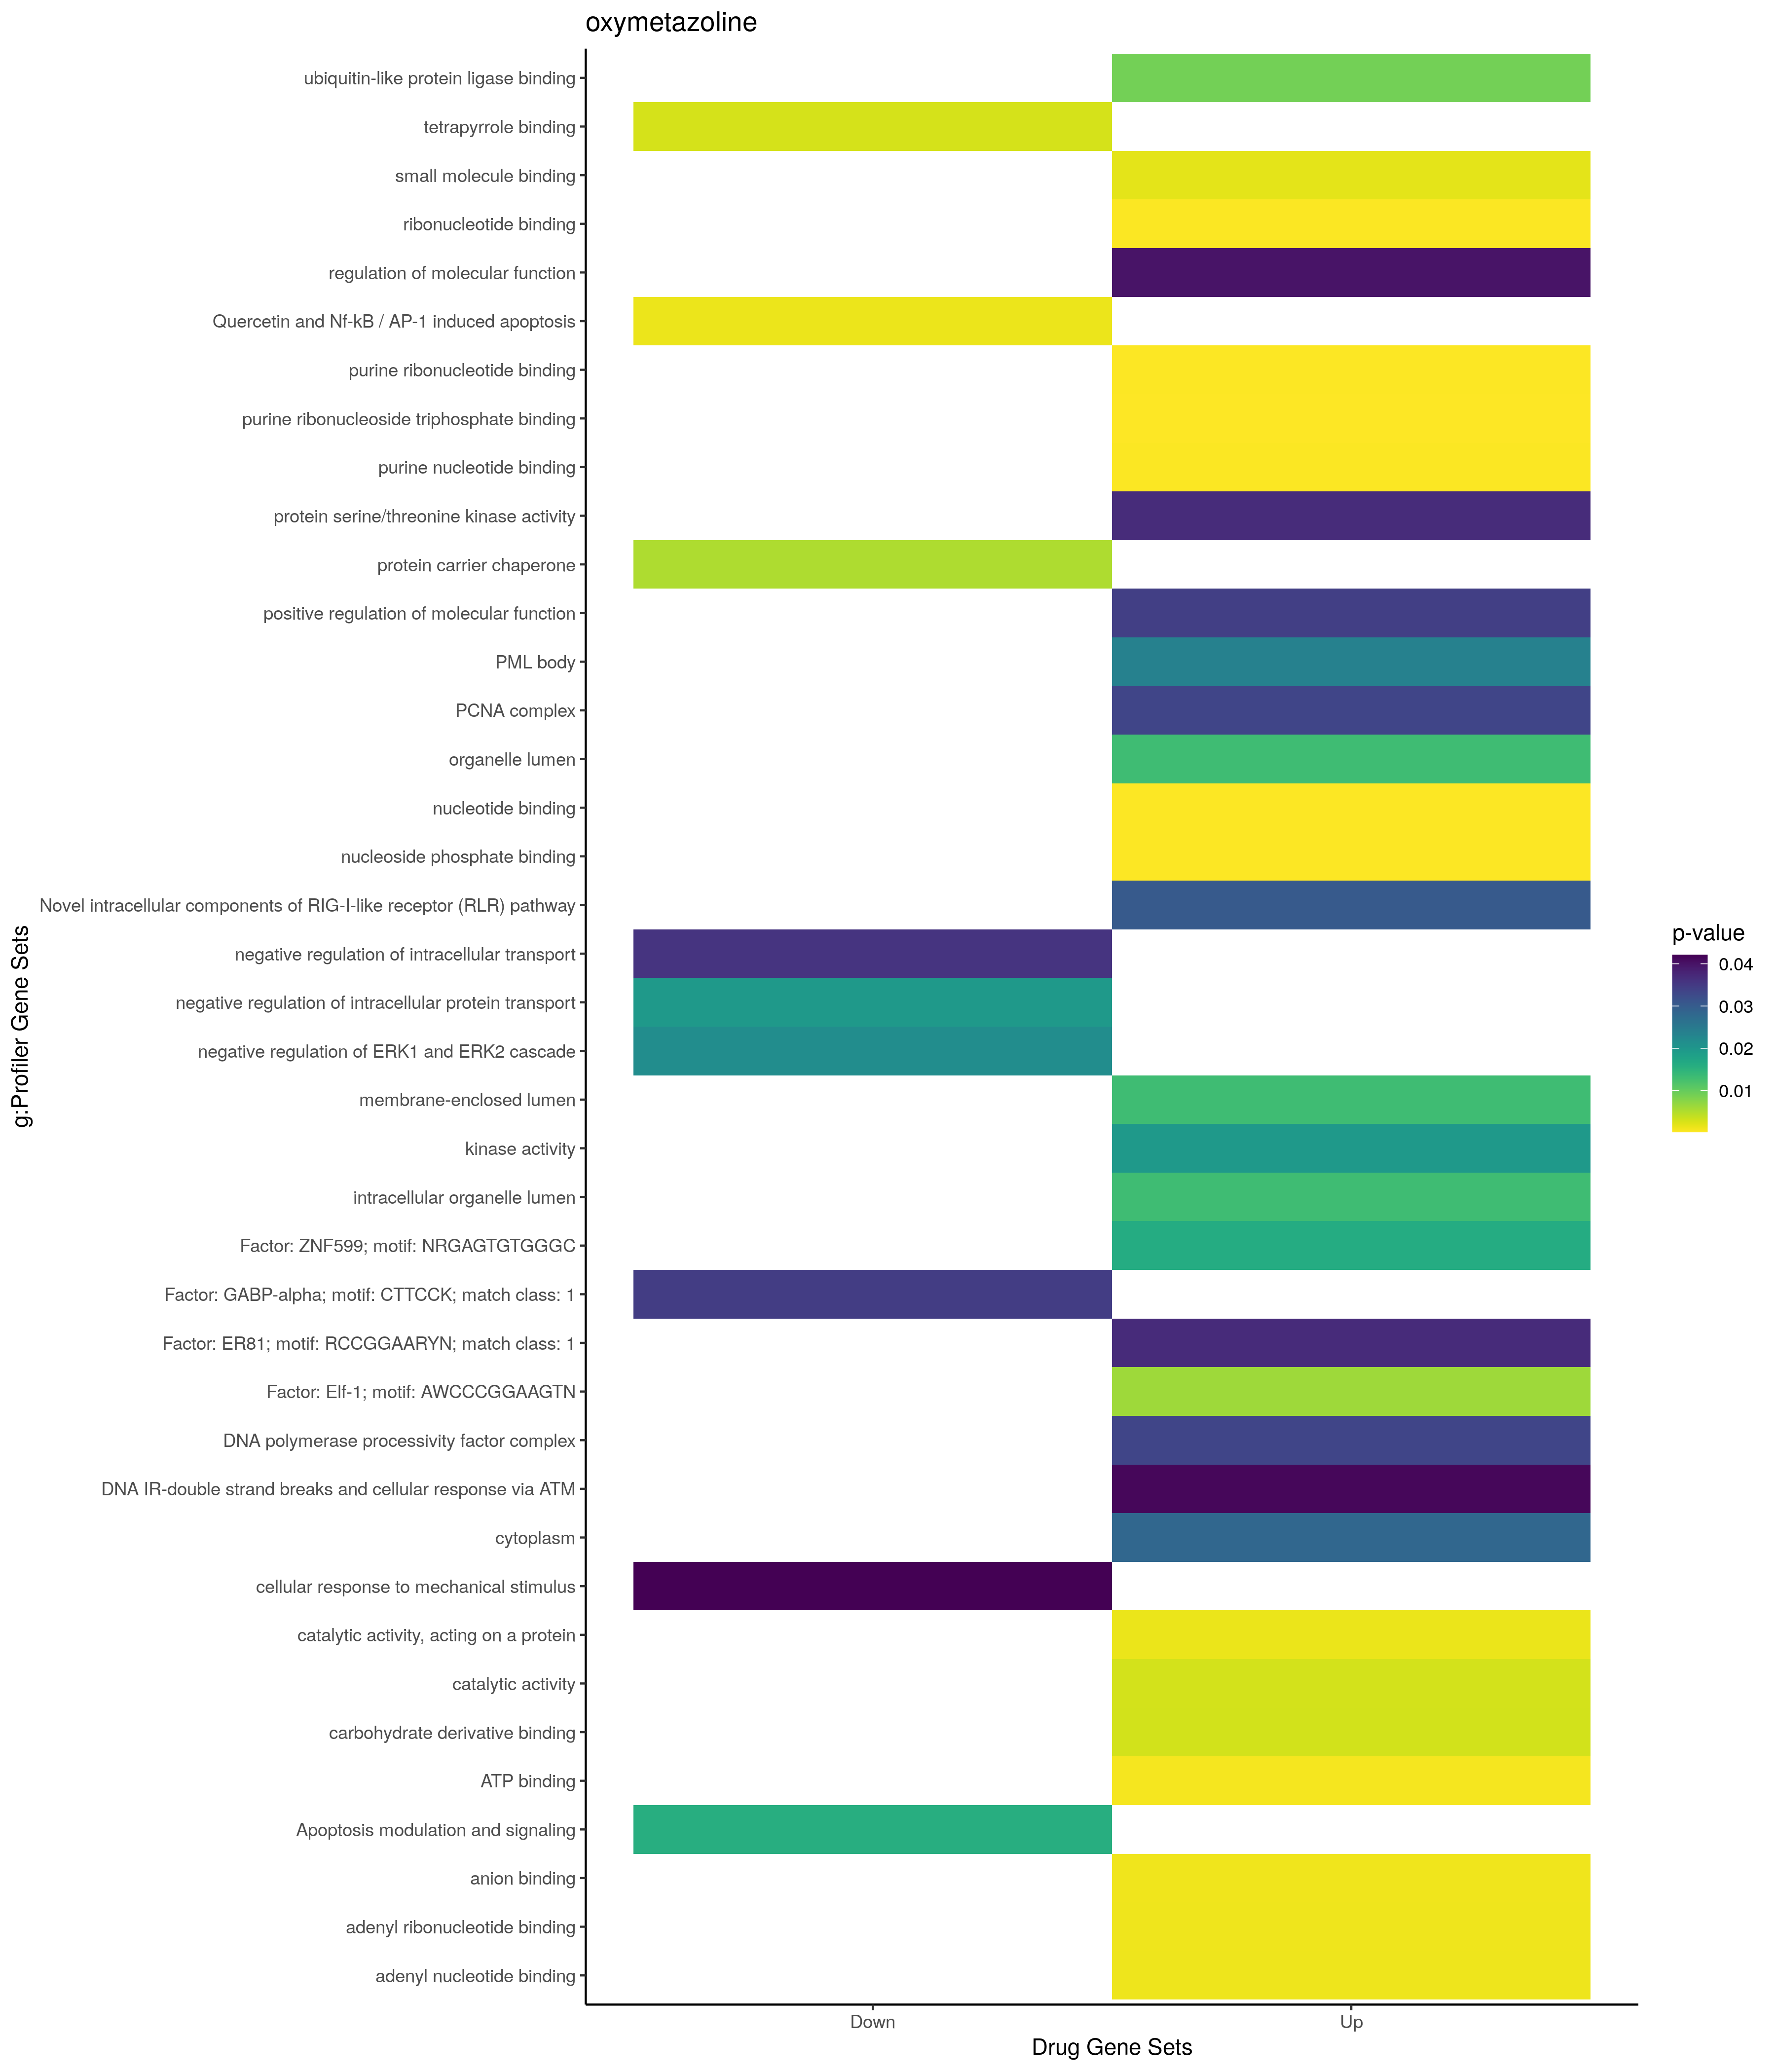

The table this chart was drawn from, first rows:
; query; significant; p_value; term_size; query_size; intersection_size; precision; recall; term_id; source; term_name; effective_domain_size; source_order; set
1; query_1; TRUE; 0,0343432564356952; 1556; 23; 9; 0,391304347826087; 0,0057840616966581; GO:0044093; GO:BP; positive regulation of molecular functio…; 21100; 12634; Up
2; query_1; TRUE; 0,0399416087876506; 3050; 23; 12; 0,521739130434783; 0,0039344262295082; GO:0065009; GO:BP; regulation of molecular function; 21100; 18614; Up
3; query_1; TRUE; 0,0131768912663793; 6625; 26; 18; 0,692307692307692; 0,00271698113207547; GO:0070013; GO:CC; intracellular organelle lumen; 21698; 2716; Up
4; query_1; TRUE; 0,0132063711259493; 6626; 26; 18; 0,692307692307692; 0,00271657108361002; GO:0031974; GO:CC; membrane-enclosed lumen; 21698; 1444; Up
5; query_1; TRUE; 0,0132063711259493; 6626; 26; 18; 0,692307692307692; 0,00271657108361002; GO:0043233; GO:CC; organelle lumen; 21698; 2130; Up
6; query_1; TRUE; 0,0237919399227591; 104; 19; 3; 0,157894736842105; 0,0288461538461538; GO:0016605; GO:CC; PML body; 21698; 899; Up
7; query_1; TRUE; 0,0282246544507353; 12241; 40; 34; 0,85; 0,00277755085368842; GO:0005737; GO:CC; cytoplasm; 21698; 384; Up
8; query_1; TRUE; 0,0335586385752427; 1; 3; 1; 0,333333333333333; 1; GO:0043626; GO:CC; PCNA complex; 21698; 2181; Up
9; query_1; TRUE; 0,0335586385752427; 1; 3; 1; 0,333333333333333; 1; GO:0044796; GO:CC; DNA polymerase processivity factor compl…; 21698; 2411; Up
10; query_1; TRUE; 0,000198543530530675; 1850; 38; 15; 0,394736842105263; 0,00810810810810811; GO:0035639; GO:MF; purine ribonucleoside triphosphate bindi…; 20183; 6335; Up
11; query_1; TRUE; 0,000264542261519373; 2176; 38; 16; 0,421052631578947; 0,00735294117647059; GO:0000166; GO:MF; nucleotide binding; 20183; 35; Up
12; query_1; TRUE; 0,000266199732460045; 2177; 38; 16; 0,421052631578947; 0,00734956361966008; GO:1901265; GO:MF; nucleoside phosphate binding; 20183; 11989; Up
13; query_1; TRUE; 0,000318082411010305; 1919; 38; 15; 0,394736842105263; 0,00781657113079729; GO:0032555; GO:MF; purine ribonucleotide binding; 20183; 5401; Up
14; query_1; TRUE; 0,000346834760655103; 1932; 38; 15; 0,394736842105263; 0,0077639751552795; GO:0017076; GO:MF; purine nucleotide binding; 20183; 3955; Up
15; query_1; TRUE; 0,000356144213939834; 1936; 38; 15; 0,394736842105263; 0,00774793388429752; GO:0032553; GO:MF; ribonucleotide binding; 20183; 5399; Up
16; query_1; TRUE; 0,000733243302853366; 1503; 38; 13; 0,342105263157895; 0,00864936793080506; GO:0005524; GO:MF; ATP binding; 20183; 1888; Up
17; query_1; TRUE; 0,00111607473737656; 2422; 38; 16; 0,421052631578947; 0,00660611065235343; GO:0043168; GO:MF; anion binding; 20183; 6765; Up
18; query_1; TRUE; 0,00116005437449485; 1566; 38; 13; 0,342105263157895; 0,00830140485312899; GO:0032559; GO:MF; adenyl ribonucleotide binding; 20183; 5405; Up
19; query_1; TRUE; 0,00125397812399618; 1577; 38; 13; 0,342105263157895; 0,0082435003170577; GO:0030554; GO:MF; adenyl nucleotide binding; 20183; 4877; Up
20; query_1; TRUE; 0,00143426023190724; 2322; 40; 16; 0,4; 0,00689061154177433; GO:0140096; GO:MF; catalytic activity, acting on a protein; 20183; 11753; Up
21; query_1; TRUE; 0,00187546734960037; 2519; 38; 16; 0,421052631578947; 0,00635172687574434; GO:0036094; GO:MF; small molecule binding; 20183; 6382; Up
22; query_1; TRUE; 0,00292842637119049; 5746; 40; 25; 0,625; 0,00435085276714236; GO:0003824; GO:MF; catalytic activity; 20183; 514; Up
23; query_1; TRUE; 0,00297717007505955; 2292; 38; 15; 0,394736842105263; 0,00654450261780105; GO:0097367; GO:MF; carbohydrate derivative binding; 20183; 10311; Up
24; query_1; TRUE; 0,00907652823818458; 314; 23; 5; 0,217391304347826; 0,0159235668789809; GO:0044389; GO:MF; ubiquitin-like protein ligase binding; 20183; 7062; Up
25; query_1; TRUE; 0,0196607598747439; 795; 35; 8; 0,228571428571429; 0,010062893081761; GO:0016301; GO:MF; kinase activity; 20183; 3487; Up
26; query_1; TRUE; 0,0369495798357641; 438; 35; 6; 0,171428571428571; 0,0136986301369863; GO:0004674; GO:MF; protein serine/threonine kinase activity; 20183; 1253; Up
27; query_1; TRUE; 0,0062092438858593; 8102; 21; 19; 0,904761904761905; 0,00234509997531474; TF:M07415; TF; Factor: Elf-1; motif: AWCCCGGAAGTN; 19958; 1696; Up
28; query_1; TRUE; 0,0162265932275203; 32; 3; 2; 0,666666666666667; 0,0625; TF:M06636; TF; Factor: ZNF599; motif: NRGAGTGTGGGC; 19958; 10744; Up
29; query_1; TRUE; 0,0371111679668096; 6871; 32; 23; 0,71875; 0,00334740212487265; TF:M02065_1; TF; Factor: ER81; motif: RCCGGAARYN; match c…; 19958; 1947; Up
30; query_1; TRUE; 0,0304082645592019; 60; 38; 4; 0,105263157894737; 0,0666666666666667; WP:WP3865; WP; Novel intracellular components of RIG-I-…; 7364; 152; Up
31; query_1; TRUE; 0,0414132070359683; 55; 4; 2; 0,5; 0,0363636363636364; WP:WP3959; WP; DNA IR-double strand breaks and cellular…; 7364; 334; Up
32; query_1; TRUE; 0,0196037868798768; 43; 3; 2; 0,666666666666667; 0,0465116279069767; GO:0090317; GO:BP; negative regulation of intracellular pro…; 21100; 21328; Down
33; query_1; TRUE; 0,021771464165172; 72; 14; 3; 0,214285714285714; 0,0416666666666667; GO:0070373; GO:BP; negative regulation of ERK1 and ERK2 cas…; 21100; 18825; Down
34; query_1; TRUE; 0,0358689706355984; 58; 3; 2; 0,666666666666667; 0,0344827586206897; GO:0032387; GO:BP; negative regulation of intracellular tra…; 21100; 8733; Down
35; query_1; TRUE; 0,0420831990484764; 73; 17; 3; 0,176470588235294; 0,0410958904109589; GO:0071260; GO:BP; cellular response to mechanical stimulus; 21100; 19292; Down
36; query_1; TRUE; 0,00281142580183872; 151; 18; 4; 0,222222222222222; 0,0264900662251656; GO:0046906; GO:MF; tetrapyrrole binding; 20183; 7325; Down
37; query_1; TRUE; 0,00520997797890181; 18; 7; 2; 0,285714285714286; 0,111111111111111; GO:0140597; GO:MF; protein carrier chaperone; 20183; 11888; Down
38; query_1; TRUE; 0,0346266381663032; 5213; 13; 11; 0,846153846153846; 0,00211010934202954; TF:M01660_1; TF; Factor: GABP-alpha; motif: CTTCCK; match…; 19958; 2879; Down
39; query_1; TRUE; 0,00137994343742279; 16; 22; 3; 0,136363636363636; 0,1875; WP:WP2435; WP; Quercetin and Nf-kB / AP-1 induced apopt…; 7364; 513; Down
40; query_1; TRUE; 0,0157691623638757; 89; 2; 2; 1; 0,0224719101123595; WP:WP1772; WP; Apoptosis modulation and signaling; 7364; 475; Down
